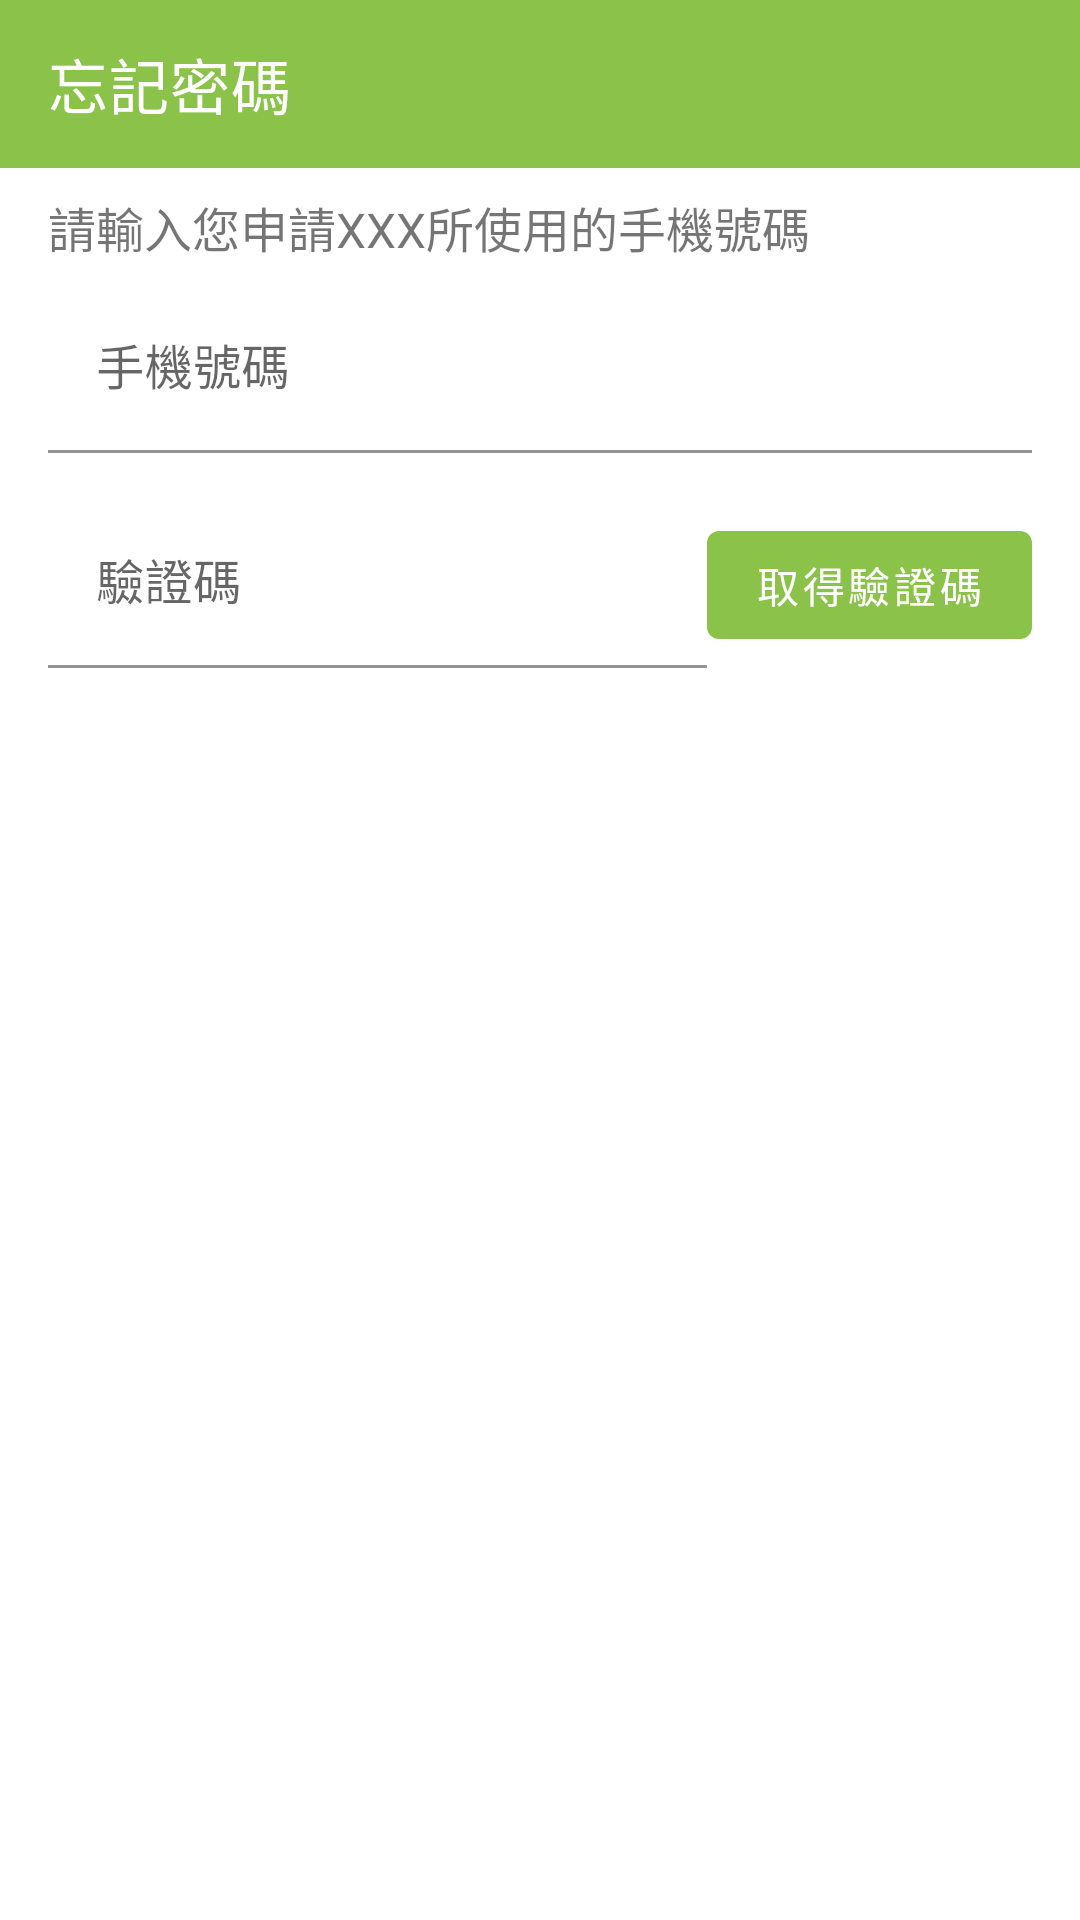

Produce the Android XML layout that renders to this screen, including the resource entries it uses.
<!-- AndroidManifest.xml: application theme Theme.HappyShopping -->
<!-- res/layout/fragment_forgot_password.xml -->
<?xml version="1.0" encoding="utf-8"?>
<androidx.constraintlayout.widget.ConstraintLayout
    xmlns:android="http://schemas.android.com/apk/res/android"
    xmlns:app="http://schemas.android.com/apk/res-auto"
    xmlns:tools="http://schemas.android.com/tools"
    android:layout_width="match_parent"
    android:layout_height="match_parent">

    <com.google.android.material.appbar.MaterialToolbar
        android:id="@+id/fotgot_toolbar"
        android:layout_width="0dp"
        android:layout_height="wrap_content"
        android:background="?attr/colorPrimary"
        android:minHeight="?attr/actionBarSize"
        app:title="@string/forgot_password_title"
        app:titleTextColor="@color/white"
        app:navigationIcon="@drawable/ic_baseline_arrow_back_24"
        app:navigationIconTint="@color/white"
        app:layout_constraintEnd_toEndOf="parent"
        app:layout_constraintStart_toStartOf="parent"
        app:layout_constraintTop_toTopOf="parent" />

    <TextView
        android:id="@+id/forgot_message"
        android:layout_width="0dp"
        android:layout_height="wrap_content"
        android:layout_marginStart="16dp"
        android:layout_marginTop="8dp"
        android:layout_marginEnd="16dp"
        android:text="@string/forgot_password_message"
        android:textSize="16sp"
        app:layout_constraintEnd_toEndOf="parent"
        app:layout_constraintStart_toStartOf="parent"
        app:layout_constraintTop_toBottomOf="@+id/fotgot_toolbar" />

    <com.google.android.material.textfield.TextInputLayout
        android:id="@+id/textInputLayout"
        style="@style/Widget.MaterialComponents.TextInputLayout.FilledBox"
        android:layout_width="0dp"
        android:layout_height="wrap_content"
        android:layout_marginTop="8dp"
        app:layout_constraintEnd_toEndOf="@+id/forgot_message"
        app:layout_constraintStart_toStartOf="@+id/forgot_message"
        app:layout_constraintTop_toBottomOf="@+id/forgot_message">

        <com.google.android.material.textfield.TextInputEditText
            android:id="@+id/forgot_phone_number"
            android:layout_width="match_parent"
            android:layout_height="wrap_content"
            android:hint="@string/forgot_password_phone_number"
            android:background="@color/white"
            tools:ignore="TextContrastCheck" />
    </com.google.android.material.textfield.TextInputLayout>

    <com.google.android.material.button.MaterialButton
        android:id="@+id/forgot_code_button"
        android:layout_width="0dp"
        android:layout_height="wrap_content"
        android:text="@string/forgot_password_code_button"
        app:layout_constraintBottom_toBottomOf="@+id/textInputLayout2"
        app:layout_constraintEnd_toEndOf="@+id/textInputLayout"
        app:layout_constraintTop_toTopOf="@+id/textInputLayout2"
        tools:ignore="TextContrastCheck" />

    <com.google.android.material.textfield.TextInputLayout
        android:id="@+id/textInputLayout2"
        android:layout_width="0dp"
        android:layout_height="wrap_content"
        android:layout_marginTop="16dp"
        app:layout_constraintEnd_toStartOf="@+id/forgot_code_button"
        app:layout_constraintStart_toStartOf="@+id/textInputLayout"
        app:layout_constraintTop_toBottomOf="@+id/textInputLayout">

        <com.google.android.material.textfield.TextInputEditText
            android:id="@+id/forgot_code"
            android:layout_width="match_parent"
            android:layout_height="wrap_content"
            android:background="@color/white"
            android:hint="@string/forgot_password_code"
            tools:ignore="TextContrastCheck" />
    </com.google.android.material.textfield.TextInputLayout>
</androidx.constraintlayout.widget.ConstraintLayout>
<!-- resources referenced by this layout -->
<resources>
  <color name="white">#FFFFFFFF</color>
  <string name="forgot_password_code">驗證碼</string>
  <string name="forgot_password_code_button">取得驗證碼</string>
  <string name="forgot_password_message">請輸入您申請XXX所使用的手機號碼</string>
  <string name="forgot_password_phone_number">手機號碼</string>
  <string name="forgot_password_title">忘記密碼</string>
  <style name="Theme.HappyShopping" parent="Theme.MaterialComponents.DayNight.NoActionBar">
          
          <item name="colorPrimary">@color/primary</item>
          <item name="colorPrimaryVariant">@color/primary_dark</item>
          <item name="colorOnPrimary">@color/white</item>
          
          <item name="colorSecondary">@color/accent</item>
          <item name="colorSecondaryVariant">@color/primary_dark</item>
          <item name="colorOnSecondary">@color/black</item>
          
          <item name="android:statusBarColor" tools:targetApi="l">?attr/colorPrimaryVariant</item>
          
      </style>
  <color name="primary">#8bc34a</color>
  <color name="primary_dark">#00796b</color>
  <color name="accent">#5af158</color>
  <color name="black">#FF000000</color>
</resources>
